The GitHub repository mehiis/neural-network-metropolia contains a labelled image folder "rps" with 3 categories: paper, rock, scissors. Examples follow, each with its label.

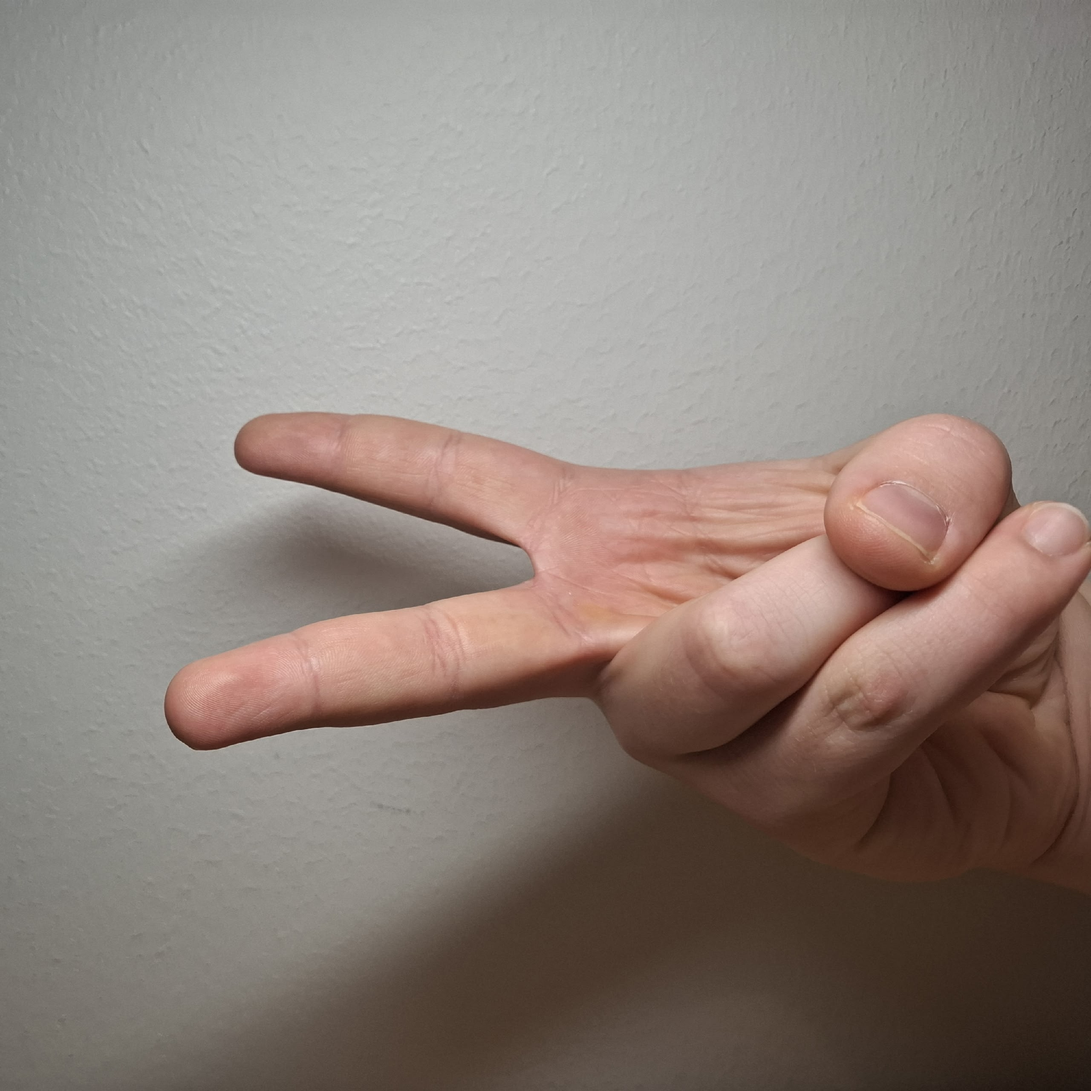
Label: scissors

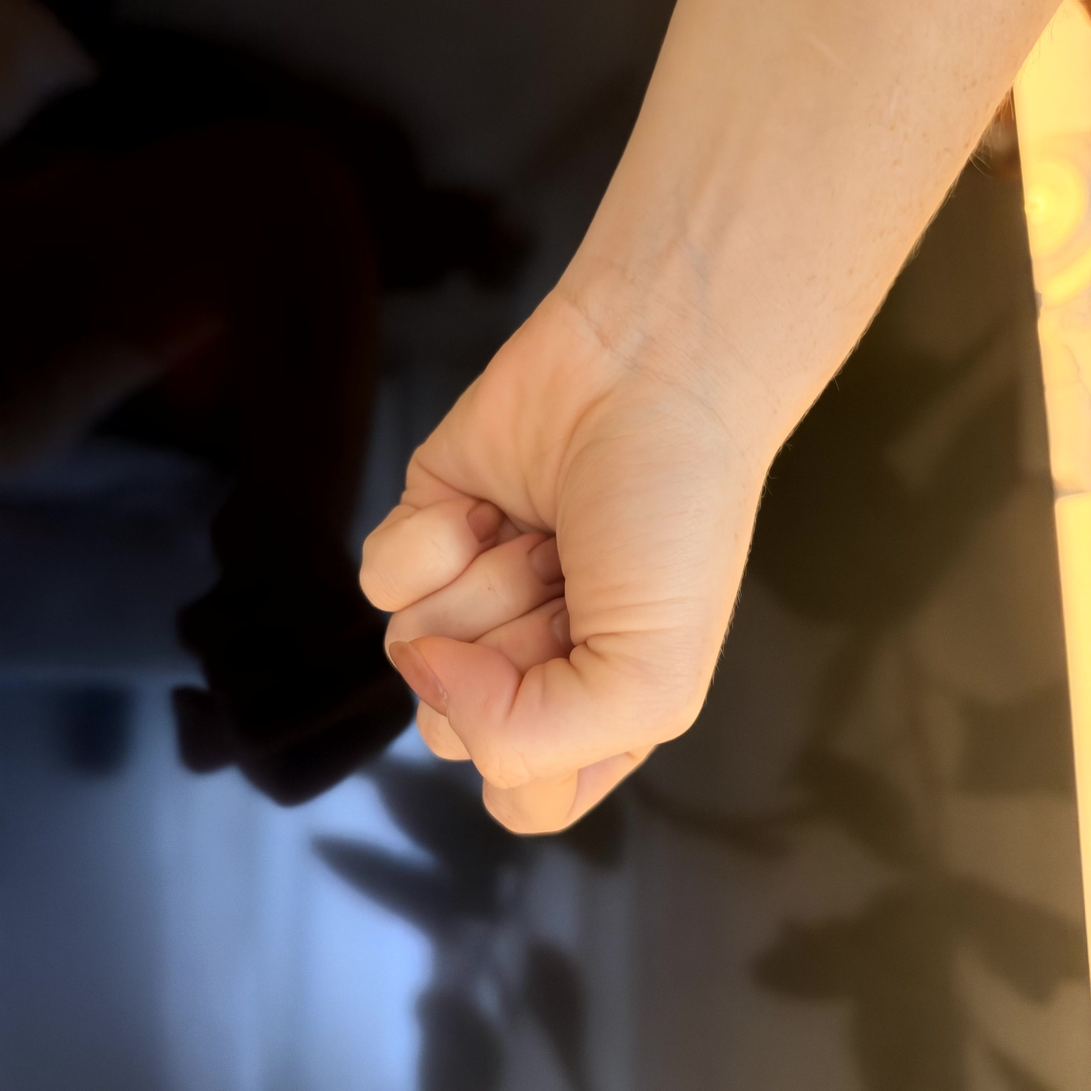
Label: rock

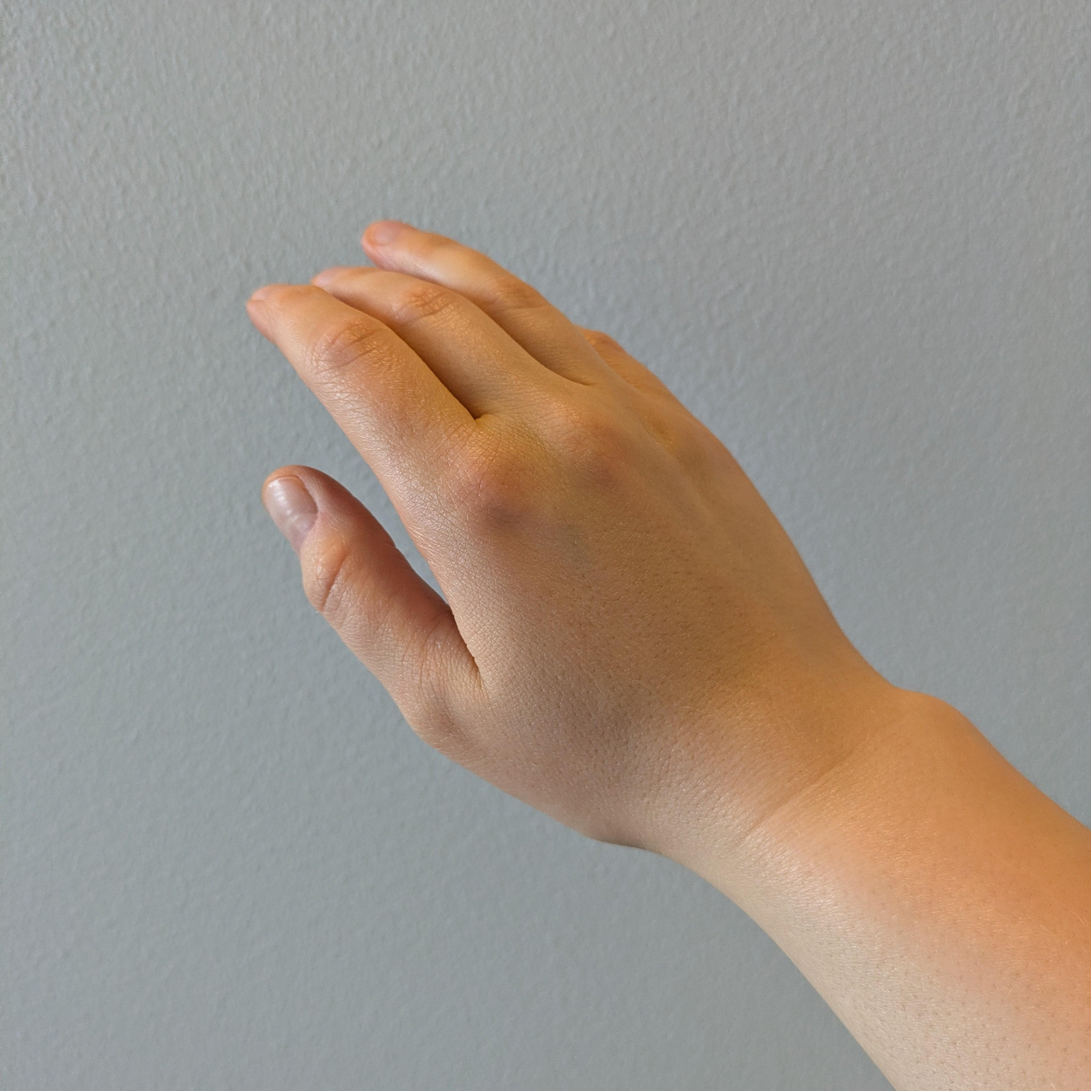
Label: paper

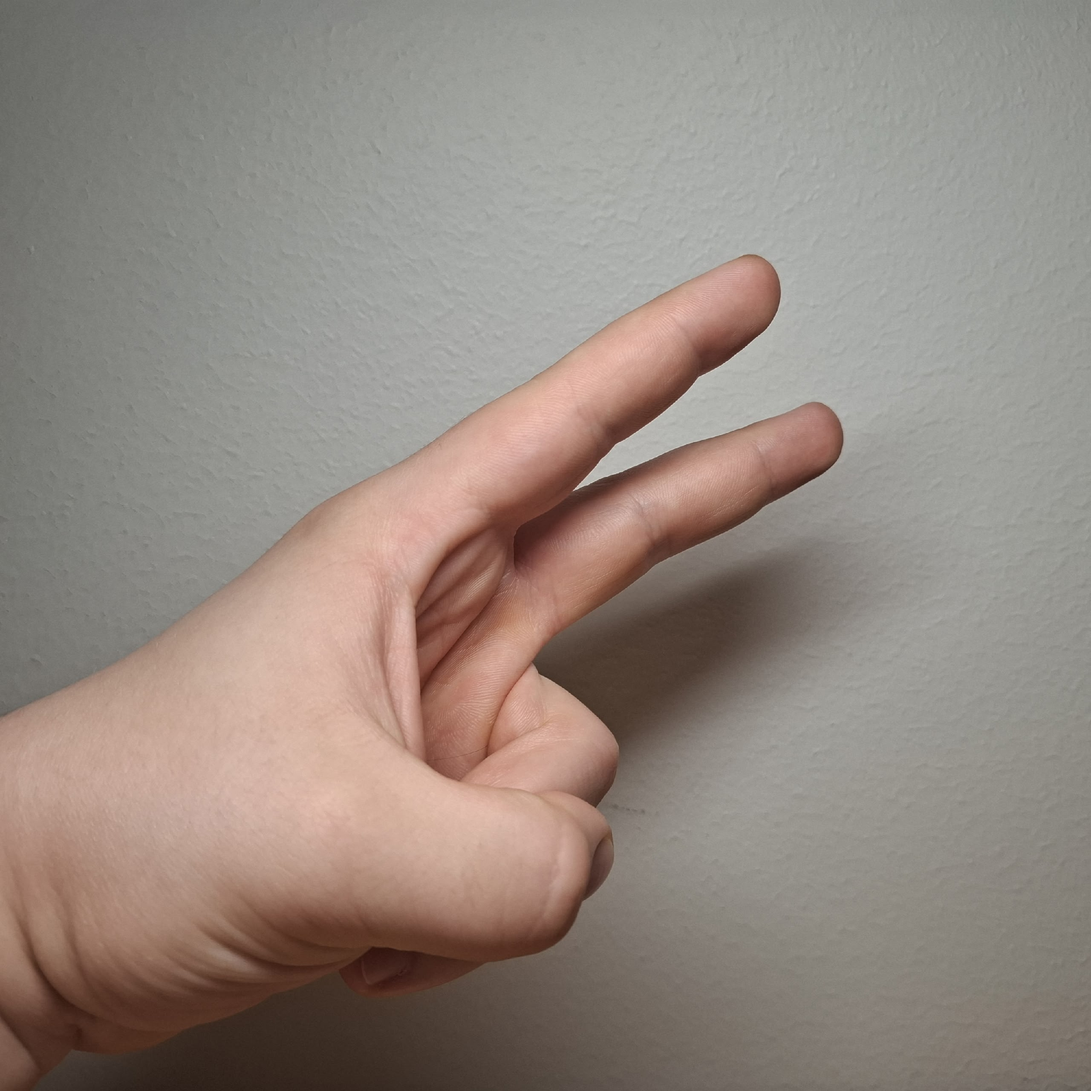
Label: scissors

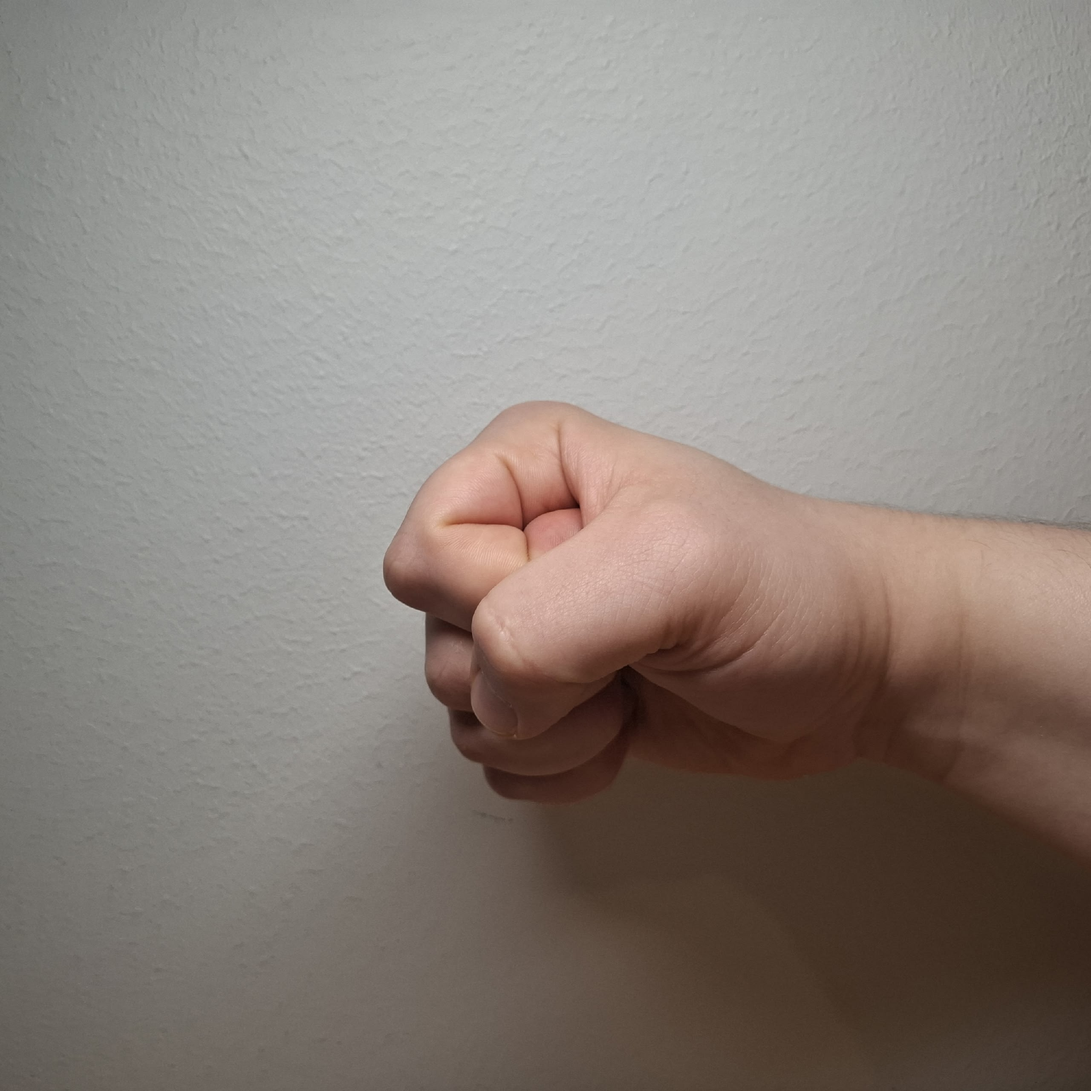
Label: rock

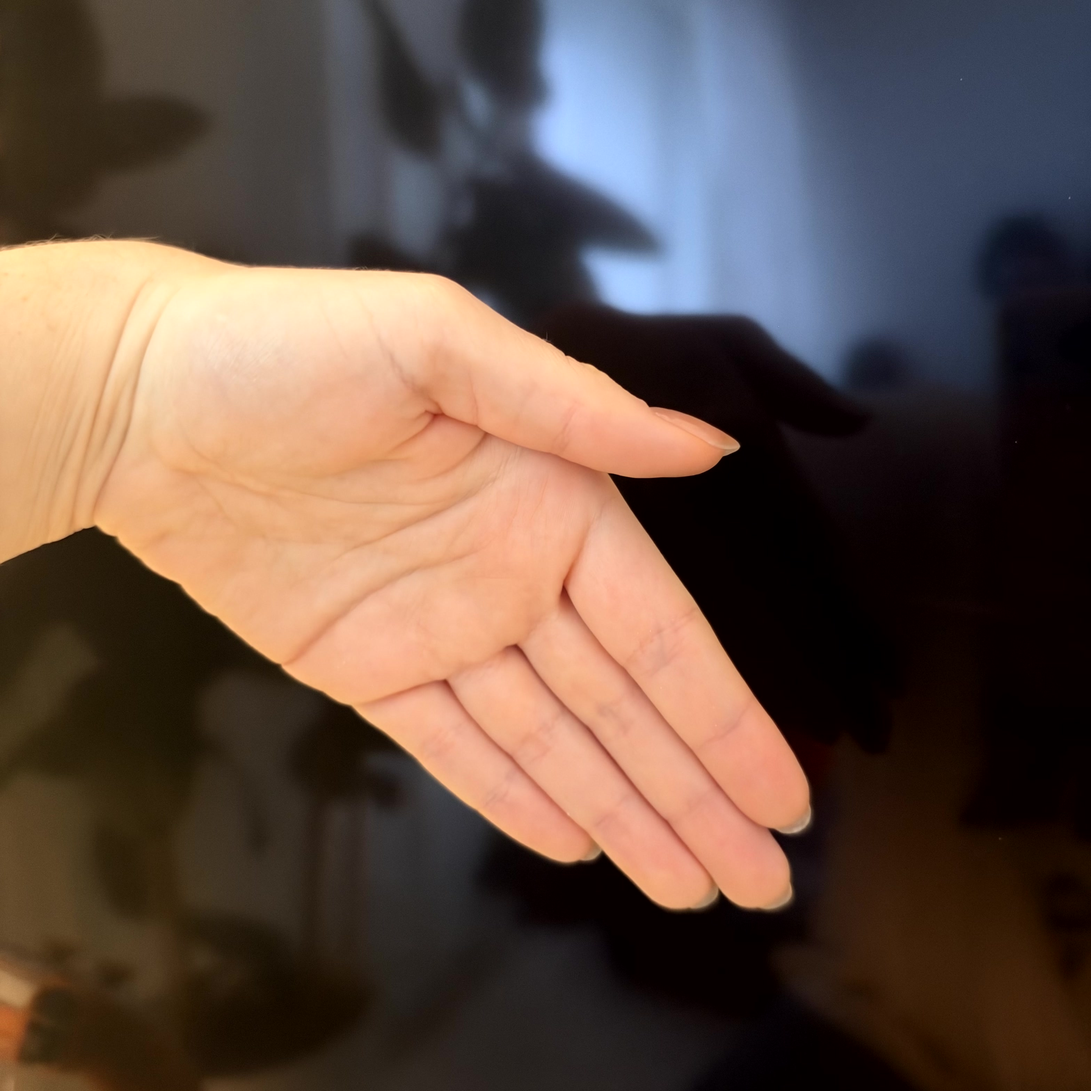
Label: paper
